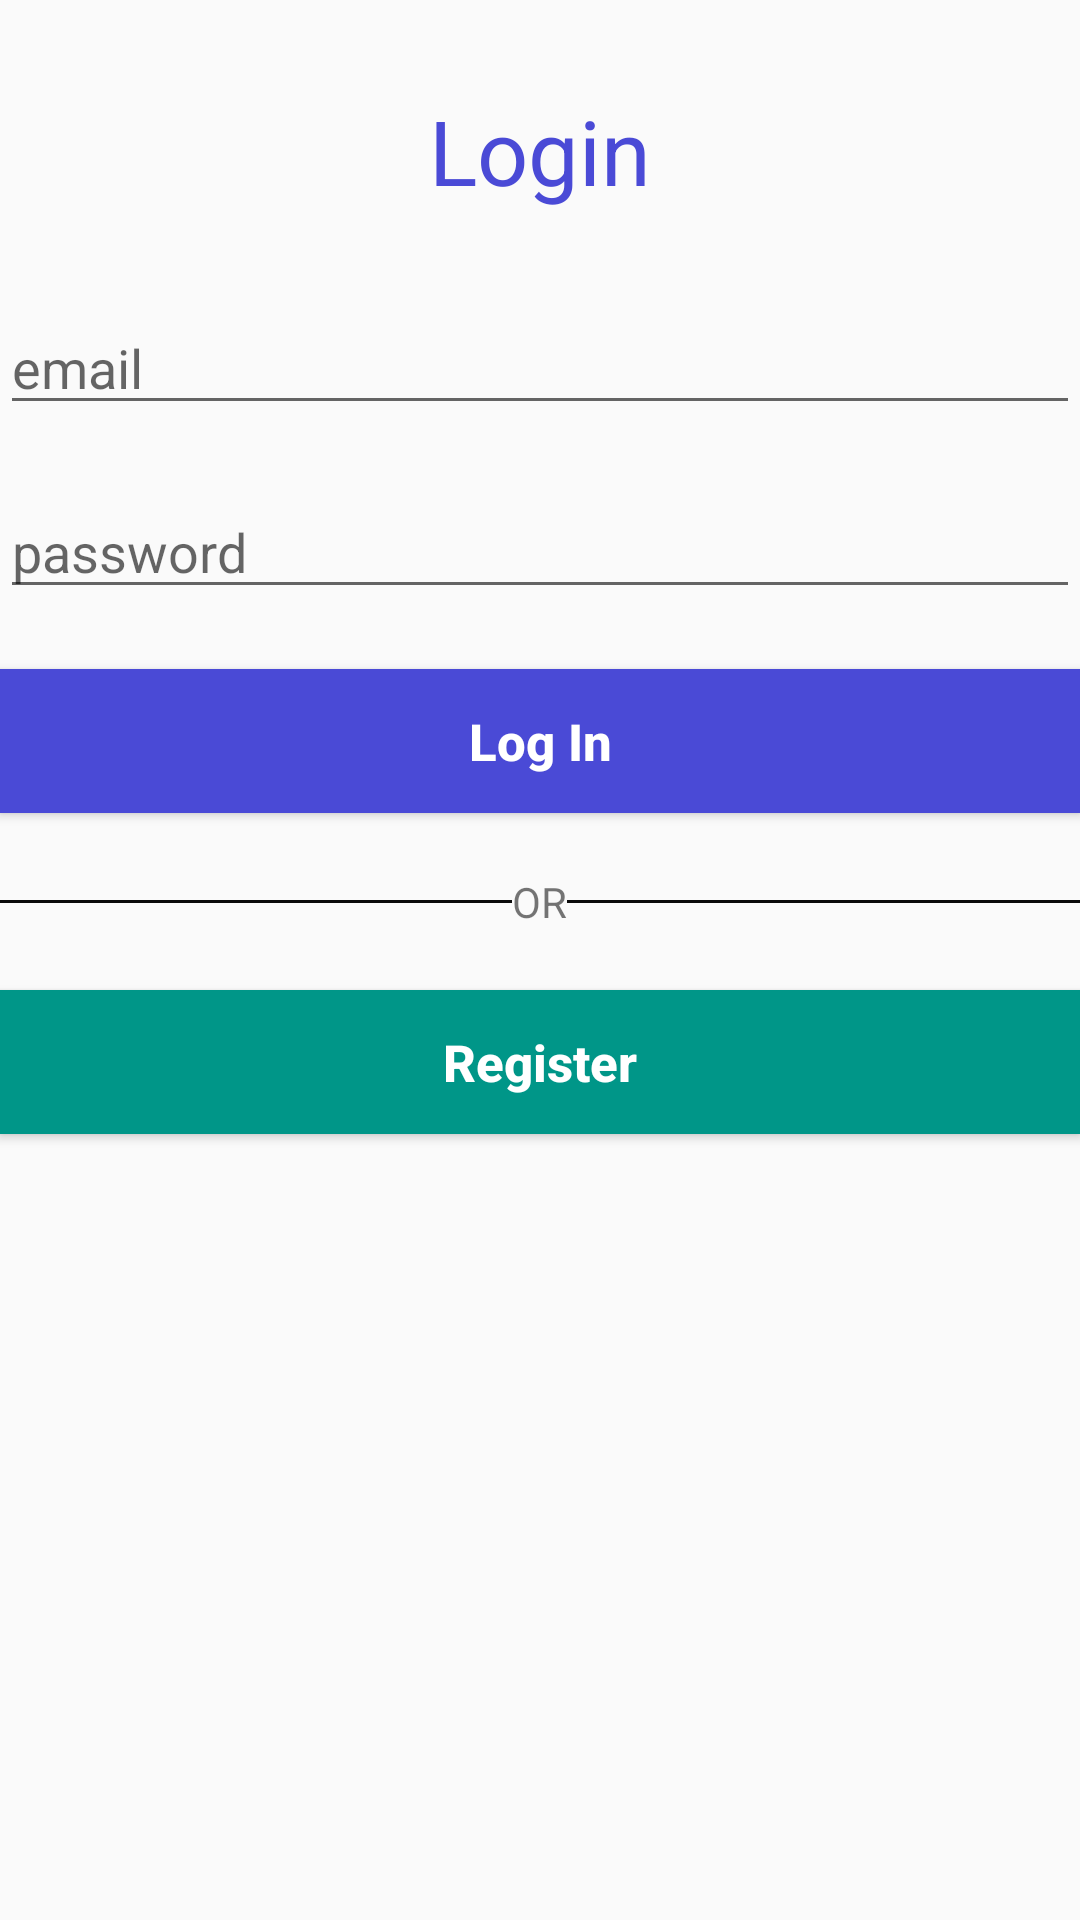

Produce the Android XML layout that renders to this screen, including the resource entries it uses.
<!-- AndroidManifest.xml: application theme AppTheme -->
<!-- res/layout/activity_main.xml -->
<?xml version="1.0" encoding="utf-8"?>
<LinearLayout xmlns:android="http://schemas.android.com/apk/res/android"
    xmlns:app="http://schemas.android.com/apk/res-auto"
    xmlns:tools="http://schemas.android.com/tools"
    android:layout_width="match_parent"
    android:layout_height="match_parent"
    tools:context=".MainActivity"
    android:orientation="vertical"
    android:layout_marginLeft="20dp"
    android:layout_marginRight="20dp">

    <TextView
        android:layout_width="match_parent"
        android:layout_height="wrap_content"
        android:text="Login"
        android:textSize="30sp"
        android:gravity="center"
        android:layout_margin="30dp"
        android:textColor="#4A4AD6"/>
    <EditText
        android:layout_width="match_parent"
        android:layout_height="wrap_content"
        android:hint="email"
        android:inputType="text"
        android:id="@+id/et_email"
        android:layout_marginBottom="20dp"/>

    <EditText
        android:layout_width="match_parent"
        android:layout_height="wrap_content"
        android:hint="password"
        android:inputType="textPassword"
        android:id="@+id/et_password"
        android:layout_marginBottom="20dp"/>
    <Button
        android:layout_width="match_parent"
        android:layout_height="wrap_content"
        android:layout_gravity="center"
        android:text="Log In"
        android:textSize="17sp"
        android:id="@+id/bt_login"
        android:background="#4A4AD6"
        android:textColor="#ffffff"
        android:textAllCaps="false"
        android:textStyle="bold"
        android:layout_marginBottom="20dp"/>











    <LinearLayout
        android:layout_width="match_parent"
        android:layout_height="wrap_content"
        android:gravity="center_vertical"
        android:layout_marginBottom="20dp">
        <View
            android:layout_width="0dp"
            android:layout_weight="0.4"
            android:layout_height="1dp"
            android:background="#0A0A0A"/>
        <TextView
            android:layout_width="wrap_content"
            android:layout_height="wrap_content"
            android:text="OR"/>
        <View
            android:layout_width="0dp"
            android:layout_weight="0.4"
            android:layout_height="1dp"
            android:background="#0A0A0A"/>
    </LinearLayout>

    <Button
        android:layout_width="match_parent"
        android:layout_height="wrap_content"
        android:layout_gravity="center"
        android:text="Register"
        android:textSize="17sp"
        android:id="@+id/bt_register"
        android:background="#009688"
        android:textColor="#ffffff"
        android:textAllCaps="false"
        android:textStyle="bold"
        android:layout_marginBottom="20dp"/>

</LinearLayout>
<!-- resources referenced by this layout -->
<resources>
  <style name="AppTheme" parent="Theme.AppCompat.Light.DarkActionBar">
          
          <item name="colorPrimary">@color/test</item>
          <item name="colorPrimaryDark">@color/black</item>
          <item name="colorAccent">@color/colorAccent</item>
      </style>
  <color name="test">#383636</color>
  <color name="black">#000000 </color>
  <color name="colorAccent">#D81B60</color>
</resources>
